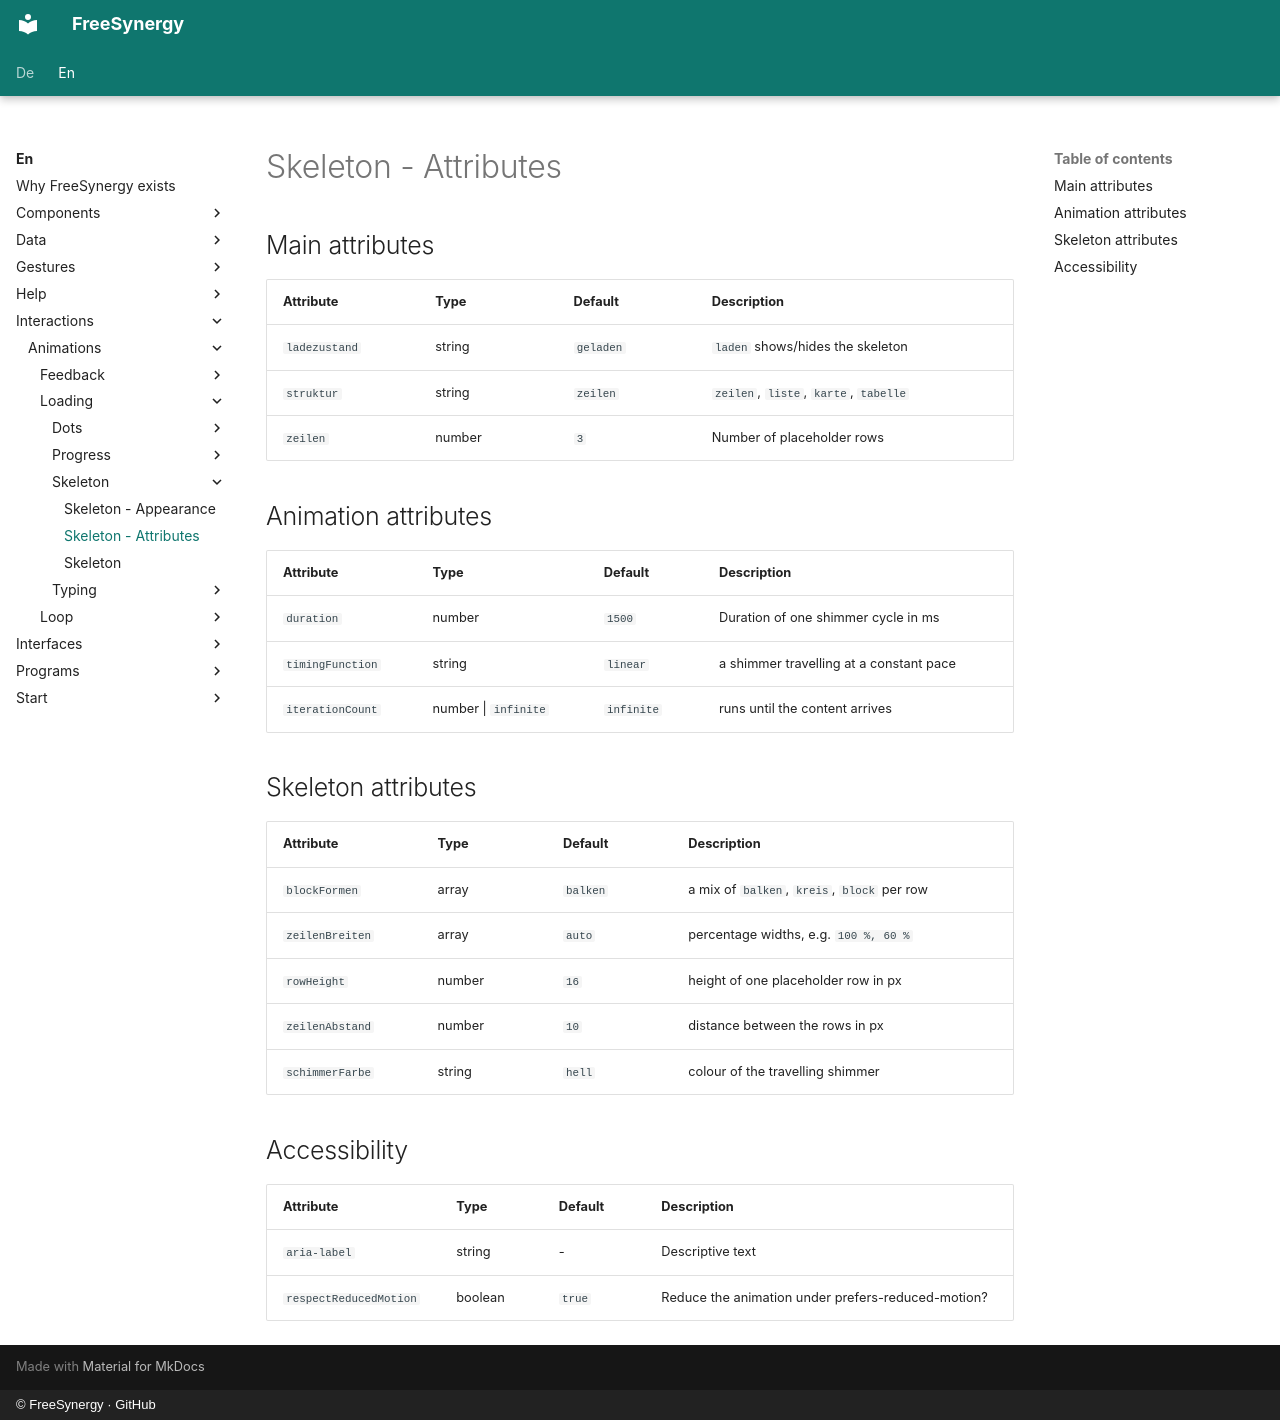

repository: FreeSynergy/fs-documentation · page: en/interactions/animations/loading/skeleton/attributes/index.html · generator: mkdocs · copyright: © FreeSynergy · GitHub

# Skeleton - Attributes

## Main attributes

| Attribute | Type | Default | Description |
|-----------|------|---------|-------------|
| `ladezustand` | string | `geladen` | `laden` shows/hides the skeleton |
| `struktur` | string | `zeilen` | `zeilen`, `liste`, `karte`, `tabelle` |
| `zeilen` | number | `3` | Number of placeholder rows |

## Animation attributes

| Attribute | Type | Default | Description |
|-----------|------|---------|-------------|
| `duration` | number | `1500` | Duration of one shimmer cycle in ms |
| `timingFunction` | string | `linear` | a shimmer travelling at a constant pace |
| `iterationCount` | number \| `infinite` | `infinite` | runs until the content arrives |

## Skeleton attributes

| Attribute | Type | Default | Description |
|-----------|------|---------|-------------|
| `blockFormen` | array | `balken` | a mix of `balken`, `kreis`, `block` per row |
| `zeilenBreiten` | array | `auto` | percentage widths, e.g. `100 %, 60 %` |
| `rowHeight` | number | `16` | height of one placeholder row in px |
| `zeilenAbstand` | number | `10` | distance between the rows in px |
| `schimmerFarbe` | string | `hell` | colour of the travelling shimmer |

## Accessibility

| Attribute | Type | Default | Description |
|-----------|------|---------|-------------|
| `aria-label` | string | - | Descriptive text |
| `respectReducedMotion` | boolean | `true` | Reduce the animation under prefers-reduced-motion? |
